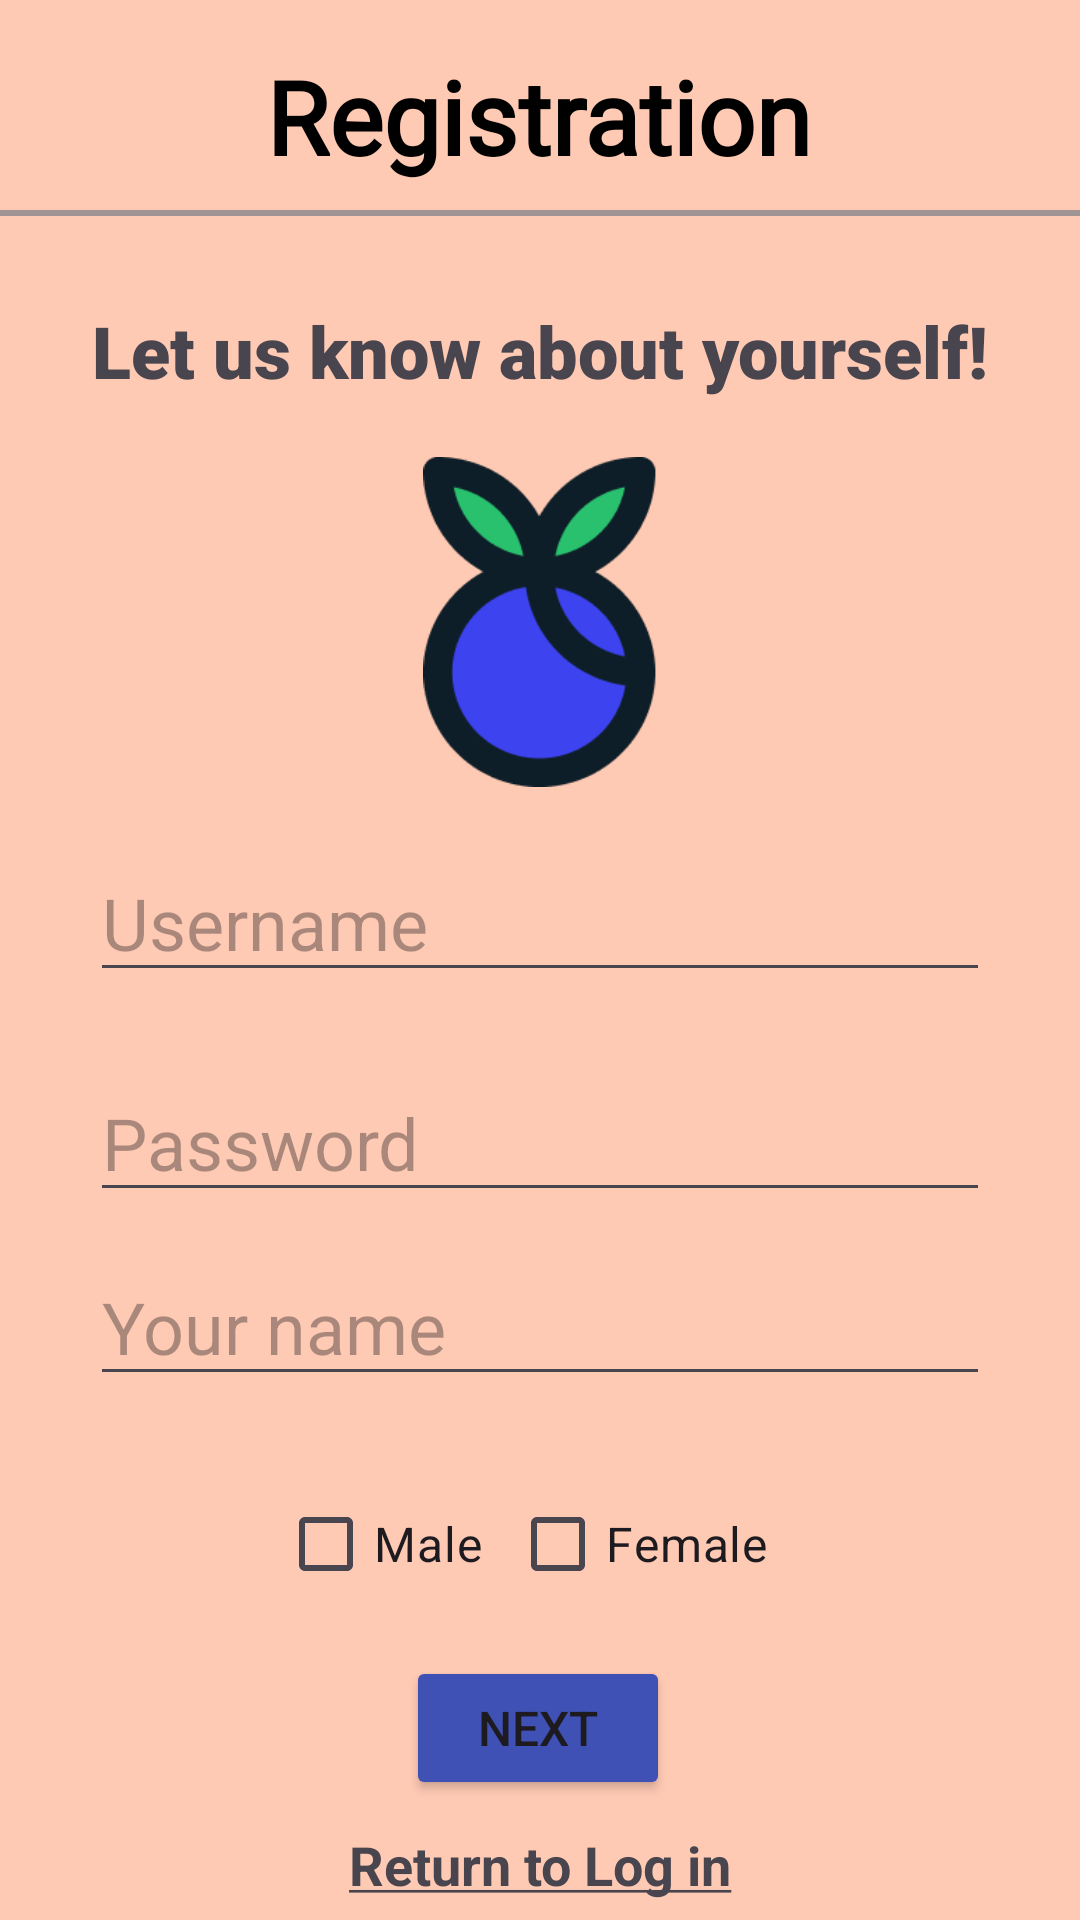

Layout XML and referenced resources for this Android screen:
<!-- AndroidManifest.xml: application theme Theme.Foodie -->
<!-- res/layout/activity_registration.xml -->
<?xml version="1.0" encoding="utf-8"?>
<androidx.constraintlayout.widget.ConstraintLayout xmlns:android="http://schemas.android.com/apk/res/android"
    xmlns:app="http://schemas.android.com/apk/res-auto"
    xmlns:tools="http://schemas.android.com/tools"
    android:layout_width="match_parent"
    android:layout_height="match_parent"
    android:background="@color/bottomNavBackground"
    tools:context=".RegistrationActivity" >

    <TextView
        android:id="@+id/textView_top"
        android:layout_width="wrap_content"
        android:layout_height="wrap_content"
        android:layout_marginTop="16dp"
        android:fontFamily="@font/aclonica"
        android:text="Registration"
        android:textColor="@color/black"
        android:textColorLink="#B00F0F"
        android:textSize="34sp"
        android:textStyle="bold"
        app:layout_constraintEnd_toEndOf="parent"
        app:layout_constraintHorizontal_bias="0.498"
        app:layout_constraintStart_toStartOf="parent"
        app:layout_constraintTop_toTopOf="parent" />

    <EditText
        android:id="@+id/registration_input_person_name"
        android:layout_width="0dp"
        android:layout_height="wrap_content"
        android:layout_marginStart="30dp"
        android:layout_marginTop="12dp"
        android:layout_marginEnd="30dp"
        android:ems="10"
        android:hint="Your name"
        android:inputType="text"
        android:textSize="24sp"
        app:layout_constraintEnd_toEndOf="parent"
        app:layout_constraintHorizontal_bias="0.0"
        app:layout_constraintStart_toStartOf="parent"
        app:layout_constraintTop_toBottomOf="@+id/registration_input_password" />

    <EditText
        android:id="@+id/registration_input_username"
        android:layout_width="0dp"
        android:layout_height="wrap_content"
        android:layout_marginStart="30dp"
        android:layout_marginTop="220dp"
        android:layout_marginEnd="30dp"
        android:ems="10"
        android:hint="Username"
        android:inputType="text"
        android:textSize="24sp"
        app:layout_constraintEnd_toEndOf="parent"
        app:layout_constraintHorizontal_bias="0.0"
        app:layout_constraintStart_toStartOf="parent"
        app:layout_constraintTop_toBottomOf="@+id/textView_top" />

    <Button
        android:id="@+id/registration_button_1"
        android:layout_width="wrap_content"
        android:layout_height="wrap_content"
        android:backgroundTint="#3F51B5"
        android:text="Next"
        android:textSize="16sp"
        app:layout_constraintBottom_toBottomOf="parent"
        app:layout_constraintEnd_toEndOf="parent"
        app:layout_constraintHorizontal_bias="0.498"
        app:layout_constraintStart_toStartOf="parent"
        app:layout_constraintTop_toBottomOf="@+id/checkBox_female"
        app:layout_constraintVertical_bias="0.252" />

    <EditText
        android:id="@+id/registration_input_password"
        android:layout_width="0dp"
        android:layout_height="wrap_content"
        android:layout_marginStart="30dp"
        android:layout_marginTop="24dp"
        android:layout_marginEnd="30dp"
        android:ems="10"
        android:hint="Password"
        android:inputType="text"
        android:textSize="24sp"
        app:layout_constraintEnd_toEndOf="parent"
        app:layout_constraintHorizontal_bias="0.0"
        app:layout_constraintStart_toStartOf="parent"
        app:layout_constraintTop_toBottomOf="@+id/registration_input_username" />

    <CheckBox
        android:id="@+id/checkBox_male"
        android:layout_width="wrap_content"
        android:layout_height="wrap_content"
        android:layout_marginStart="88dp"
        android:text="Male"
        android:textSize="16sp"
        app:layout_constraintBottom_toBottomOf="parent"
        app:layout_constraintEnd_toStartOf="@+id/checkBox_female"
        app:layout_constraintHorizontal_bias="0.353"
        app:layout_constraintStart_toStartOf="parent"
        app:layout_constraintTop_toBottomOf="@+id/registration_input_person_name"
        app:layout_constraintVertical_bias="0.2" />

    <TextView
        android:id="@+id/registration_textView_return_to_log_in"
        android:layout_width="wrap_content"
        android:layout_height="wrap_content"
        android:text="@string/returnToLogIn"
        android:textSize="18dp"
        app:layout_constraintBottom_toBottomOf="parent"
        app:layout_constraintEnd_toEndOf="parent"
        app:layout_constraintHorizontal_bias="0.501"
        app:layout_constraintStart_toStartOf="parent"
        app:layout_constraintTop_toBottomOf="@+id/registration_button_1"
        app:layout_constraintVertical_bias="0.593" />

    <CheckBox
        android:id="@+id/checkBox_female"
        android:layout_width="wrap_content"
        android:layout_height="wrap_content"
        android:layout_marginEnd="104dp"
        android:text="Female"
        android:textSize="16sp"
        app:layout_constraintBottom_toBottomOf="parent"
        app:layout_constraintEnd_toEndOf="parent"
        app:layout_constraintTop_toBottomOf="@+id/registration_input_person_name"
        app:layout_constraintVertical_bias="0.2" />

    <View
        android:id="@+id/view_designator_menu"
        android:layout_width="match_parent"
        android:layout_height="2dp"
        android:layout_marginTop="70dp"
        android:background="#A09494"
        app:layout_constraintEnd_toEndOf="parent"
        app:layout_constraintHorizontal_bias="0.0"
        app:layout_constraintStart_toStartOf="parent"
        app:layout_constraintTop_toTopOf="parent" />

    <TextView
        android:id="@+id/textView_intro"
        android:layout_width="wrap_content"
        android:layout_height="wrap_content"
        android:fontFamily="sans-serif-black"
        android:text="Let us know about yourself!"
        android:textSize="24sp"
        app:layout_constraintBottom_toTopOf="@+id/registration_input_username"
        app:layout_constraintEnd_toEndOf="parent"
        app:layout_constraintStart_toStartOf="parent"
        app:layout_constraintTop_toTopOf="@+id/view_designator_menu"
        app:layout_constraintVertical_bias="0.172" />

    <ImageView
        android:id="@+id/registration_imageView_blueberry_picture"
        android:layout_width="116dp"
        android:layout_height="110dp"
        app:layout_constraintBottom_toTopOf="@+id/registration_input_username"
        app:layout_constraintEnd_toEndOf="parent"
        app:layout_constraintStart_toStartOf="parent"
        app:layout_constraintTop_toBottomOf="@+id/textView_intro"
        app:srcCompat="@drawable/blueberry" />


</androidx.constraintlayout.widget.ConstraintLayout>
<!-- resources referenced by this layout -->
<resources>
  <color name="black">#FF000000</color>
  <color name="bottomNavBackground">#FFCAB4</color>
  <!-- drawable blueberry: png bitmap (drawable, 5423 bytes) -->
  <string name="returnToLogIn"><u><b>Return to Log in</b></u></string>
  <style name="Theme.Foodie" parent="Base.Theme.Foodie" />
  <style name="Base.Theme.Foodie" parent="Theme.Material3.DayNight.NoActionBar">
          
          
      </style>
</resources>
